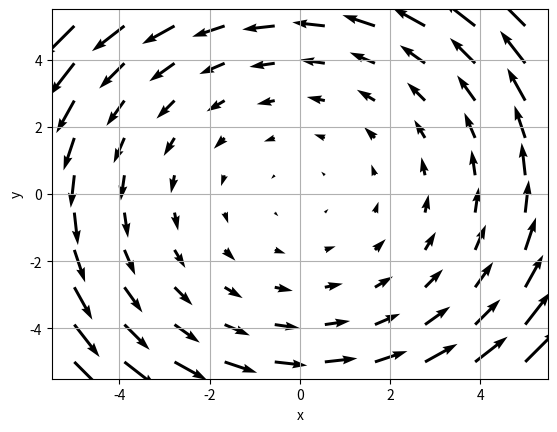
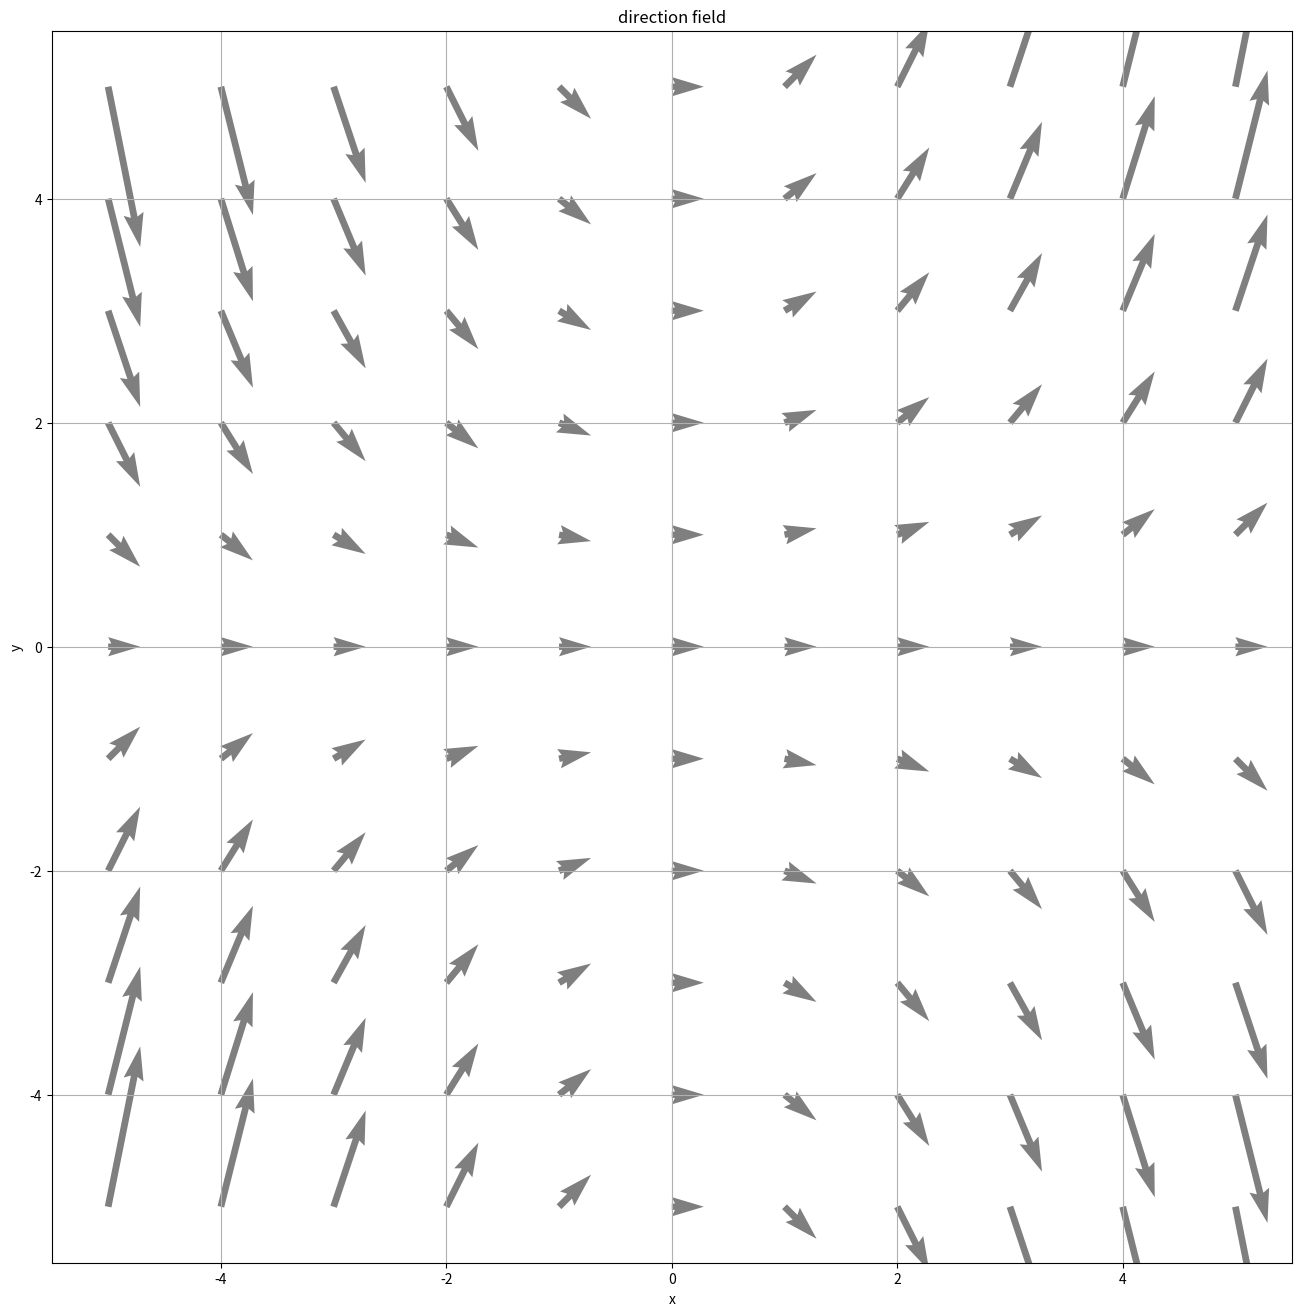
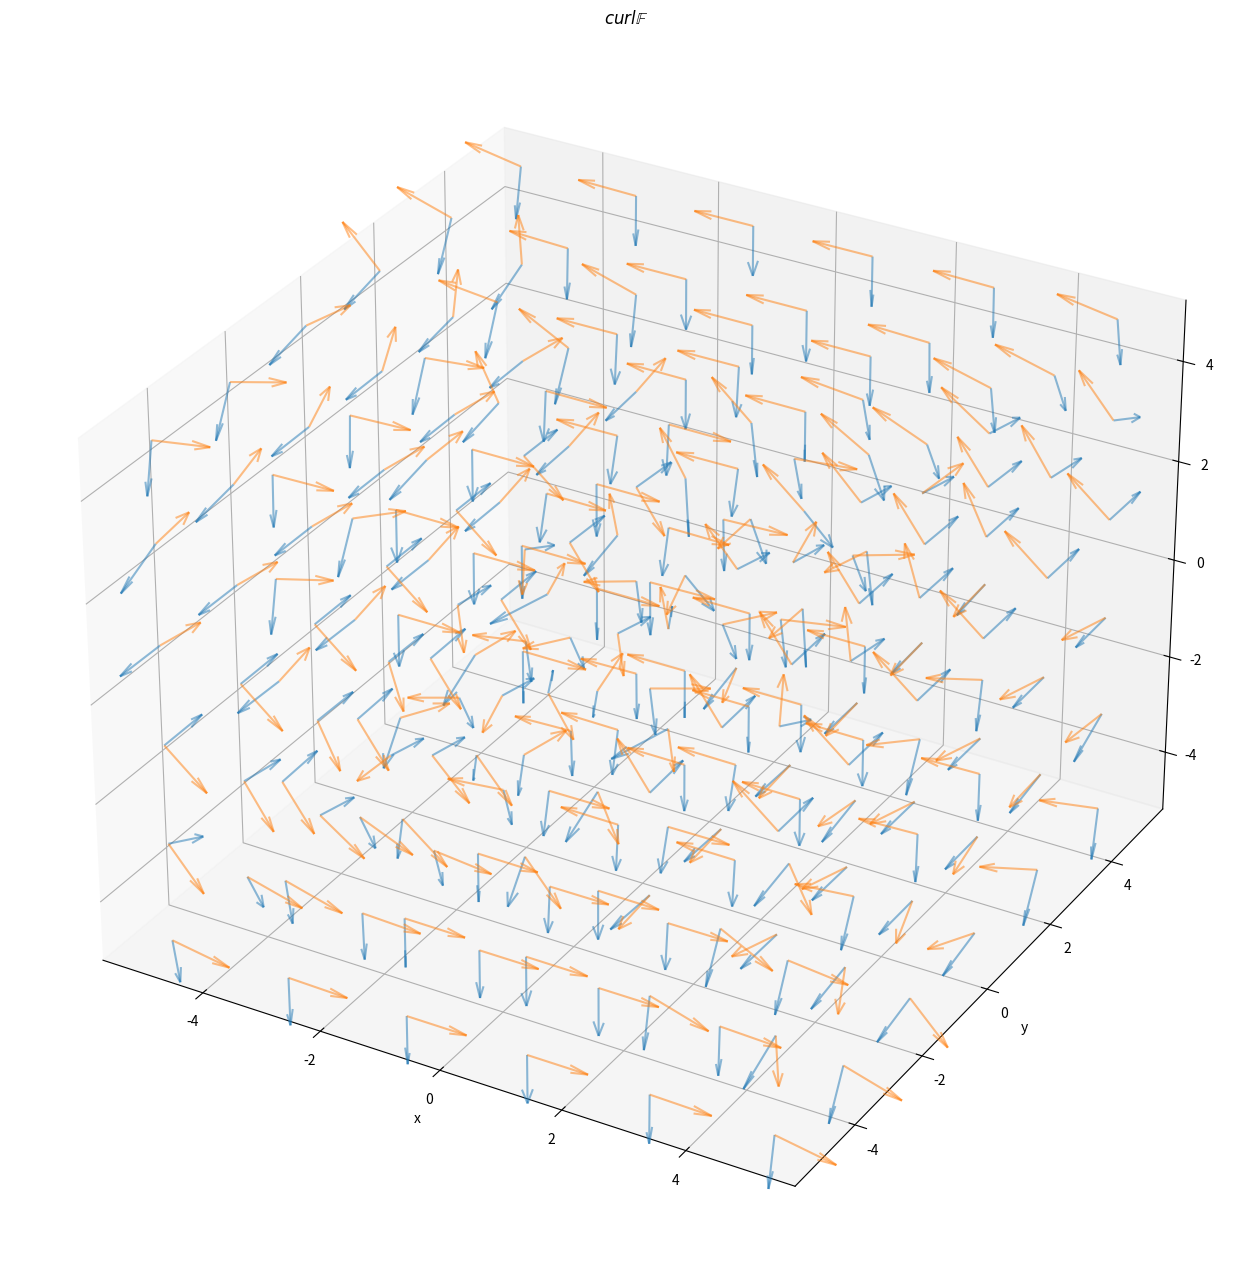
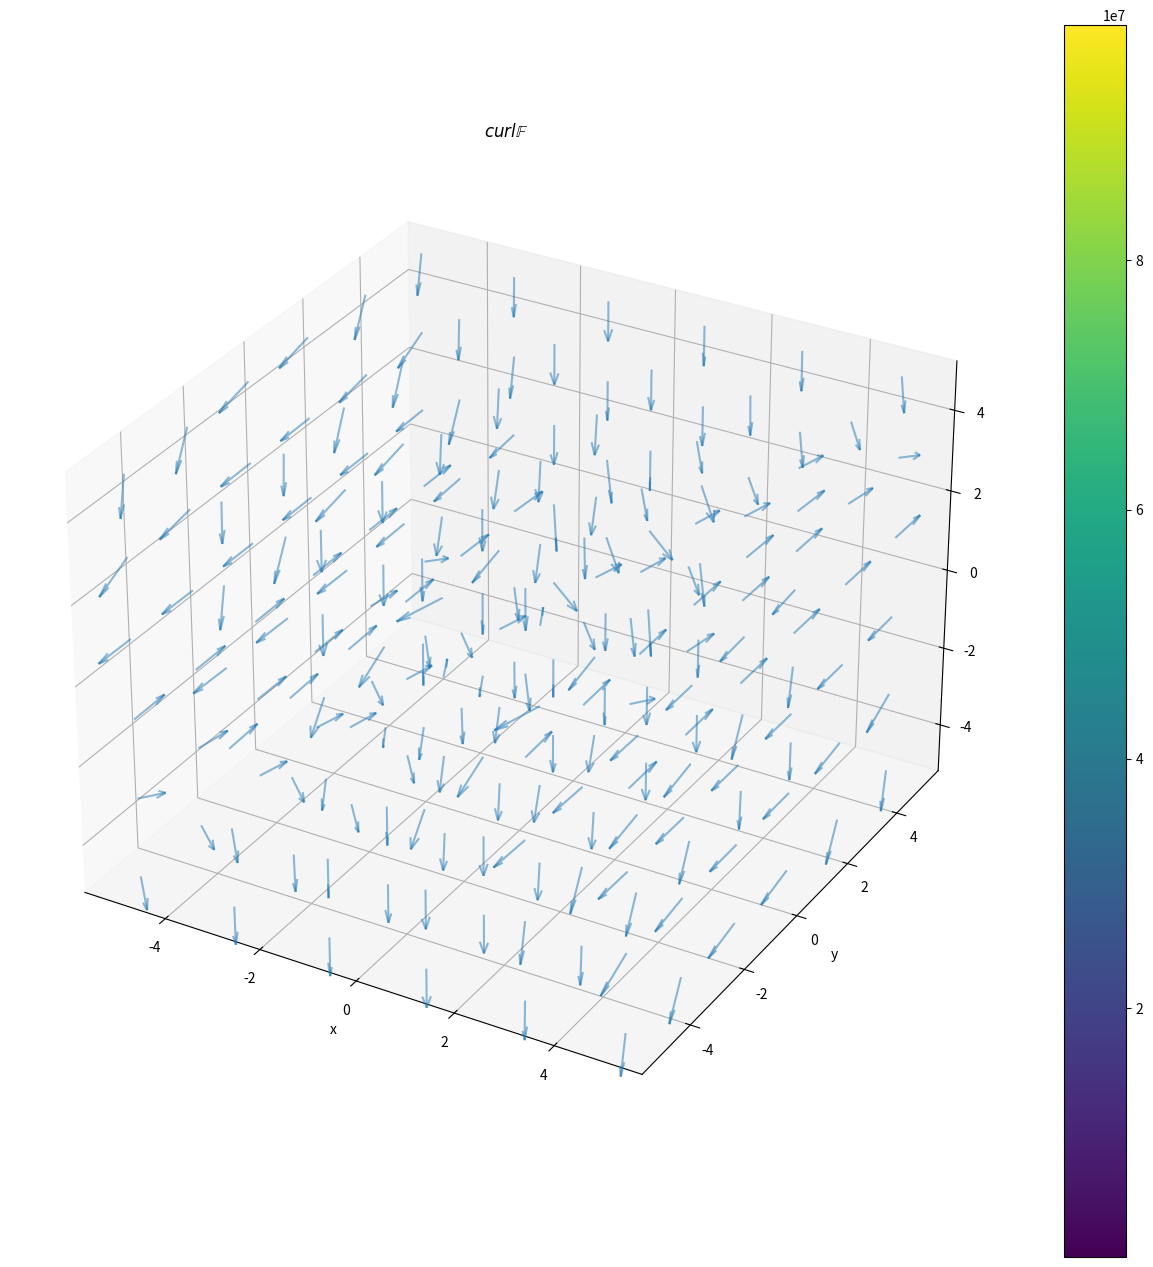

These charts were generated, in order, by the following Python code:
import matplotlib.pyplot as plt
import numpy as np



def calc_f(x, y):
    return (-y, x)



x = np.linspace(-5, 5, 10)
y = x

X, Y = np.meshgrid(x, y)



F = calc_f(X, Y)
plt.quiver(X, Y, *F,)

plt.xlabel('x')
plt.ylabel('y')
plt.grid(True)



def calc_dy_dx(x, y):
    return 0.2 * x * y



x = np.linspace(-5, 5, 10+1)
y = x

X, Y = np.meshgrid(x, y)

v = calc_dy_dx(X, Y)
u = np.ones_like(v)



ax = plt.figure(figsize=(16,16)).add_subplot()

ax.quiver(X, Y, u, v, alpha=0.5)

plt.title(r'direction field')
plt.xlabel('x')
plt.ylabel('y')
plt.grid(True)



def calc_f(x, y, z):
    return (
        x*x*(y**3)-z**4,
        4*(x**5)*(y**2)*z,
        -(y**4)*(z**6),
    )



def calc_curl_f(x, y, z):
    return (
        (-4)*(y**3)*(z**6)+(-4)*(x**5)*(y**2),
        (-4)*(z**3),
        20*(x**4)*(y**2)*(z) + (-3)*(x**2)*(y**2),
    )



x = np.linspace(-5, 5, 6)
y = x
z = x

X, Y, Z = np.meshgrid(x, y, z)

f_val = calc_f(X, Y, Z)
curl_f = calc_curl_f(X, Y, Z)



ax = plt.figure(figsize=(16,16)).add_subplot(projection='3d')

ax.quiver3D(X, Y, Z, *f_val, normalize=True, alpha=0.5)
ax.quiver3D(X, Y, Z, *curl_f, normalize=True, alpha=0.5, color='C1')

plt.title(r'$curl \mathbb{F}$')
plt.xlabel('x')
plt.ylabel('y')
plt.grid(True)



def calc_div_f(x, y, z):
    return (
        2*x*(y**3)
        + 8 * (x**5) * y * z
        + (-6) * (y**4) * (z**5)
    )



x = np.linspace(-5, 5, 6)
y = x
z = x

X, Y, Z = np.meshgrid(x, y, z)

f_val = calc_f(X, Y, Z)
div_f = calc_div_f(X, Y, Z)



# Assuming X, Y, Z, and f_val are already defined

ax = plt.figure(figsize=(16, 16)).add_subplot(projection='3d')

# Create the quiver plot with increased linewidth
arrows = ax.quiver3D(X, Y, Z, *f_val, normalize=True, alpha=0.5, linewidths=1.5)

# Get the Line3DCollection object from the quiver plot
arrow_collection = arrows._paths

# Calculate magnitudes for color mapping
magnitudes = np.linalg.norm(f_val, axis=0)

# Choose 'turbo' colormap
cmap = plt.cm.viridis

# Normalize magnitudes across a wider range
norm = plt.Normalize(vmin=magnitudes.min(), vmax=10 * magnitudes.max())
# Generate a list of colors based on magnitudes and the chosen colormap
colors = cmap(norm(magnitudes))

# Iterate through the segments (arrows) and set their colors
for i, segment in enumerate(arrow_collection):
    segment.set_color(colors[i])

# Add black outlines to the arrows for better visibility
for i, segment in enumerate(arrow_collection):
    segment.set_edgecolor('black')

plt.title(r'$curl \mathbb{F}$')
plt.xlabel('x')
plt.ylabel('y')
plt.grid(True)

# Add a colorbar, specifying the 'ax' argument to avoid the warning
plt.colorbar(plt.cm.ScalarMappable(norm=norm, cmap=cmap), ax=ax)



